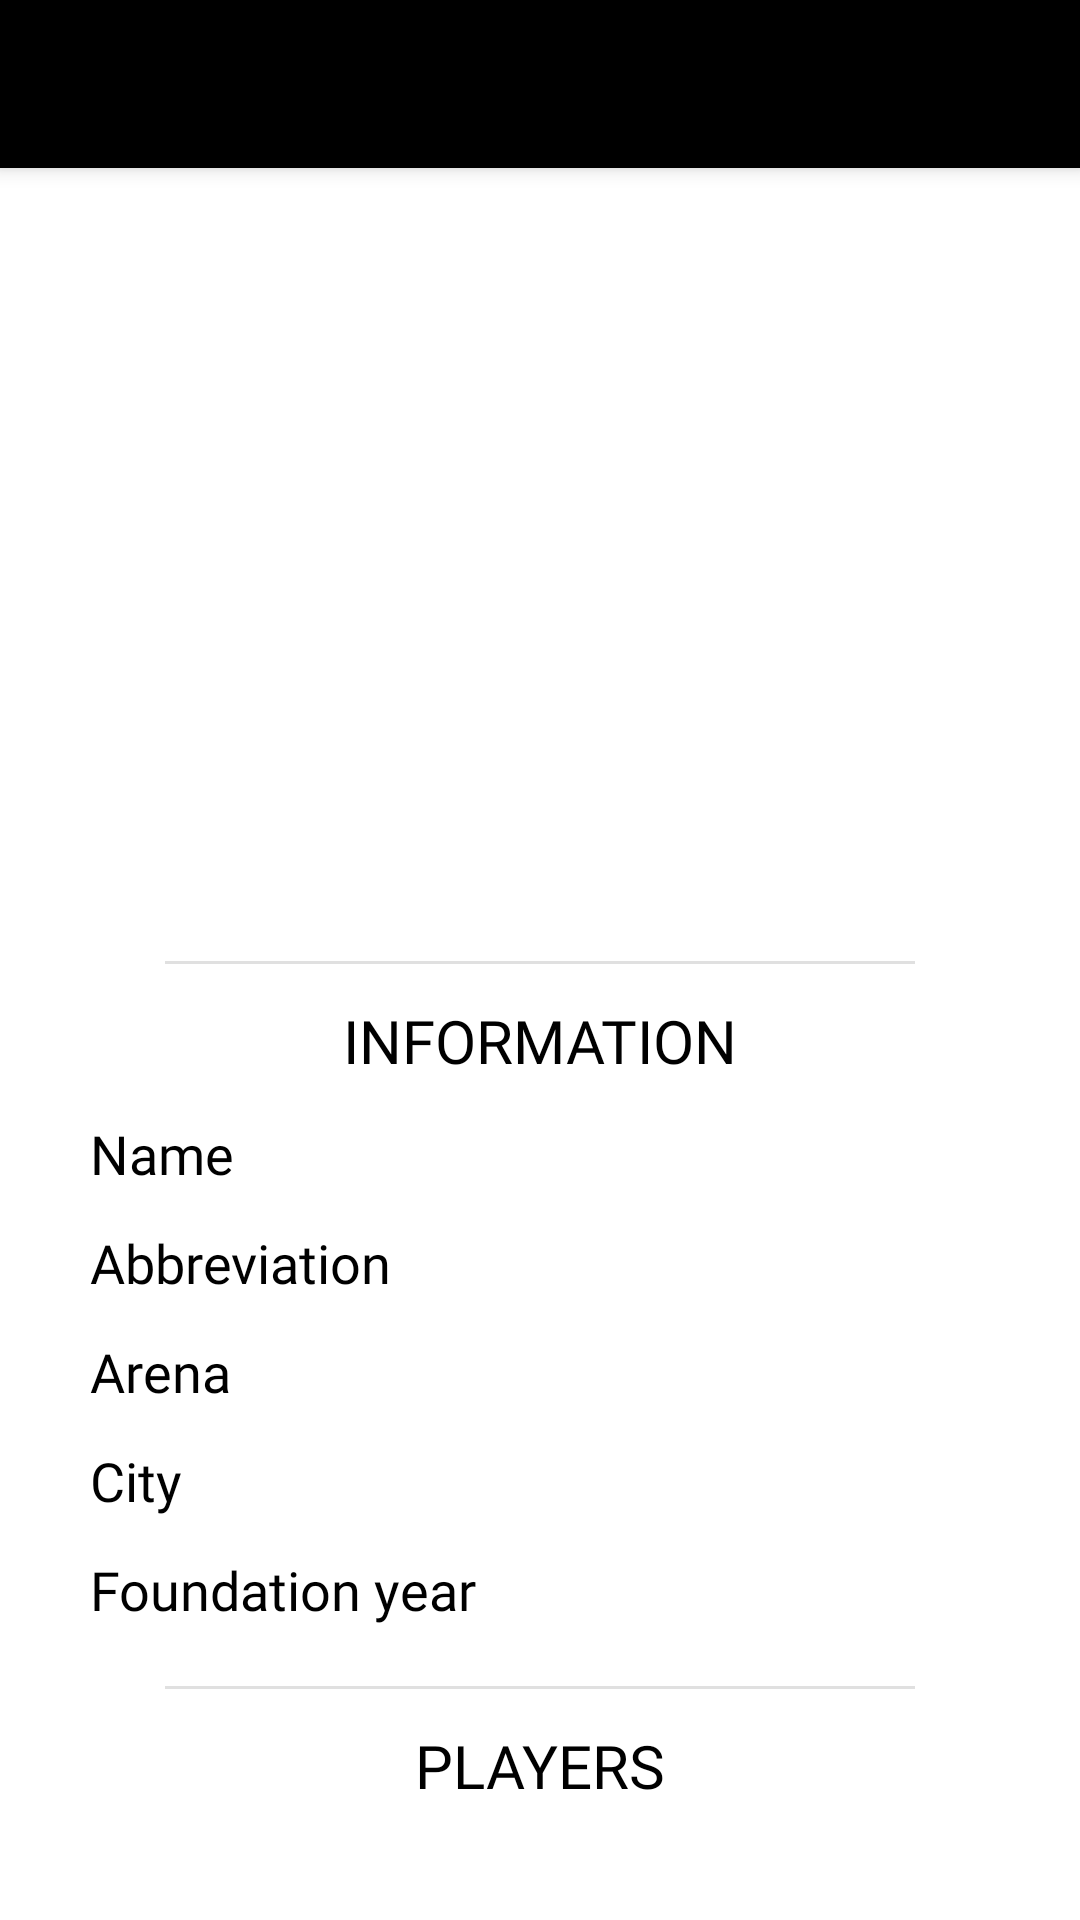

This screen was rendered from an Android layout file. Write that file and the resources it references.
<!-- AndroidManifest.xml: application theme Theme.Nhlapp -->
<!-- res/layout/fragment_team_detail.xml -->
<?xml version="1.0" encoding="utf-8"?>
<androidx.coordinatorlayout.widget.CoordinatorLayout xmlns:android="http://schemas.android.com/apk/res/android"
    xmlns:app="http://schemas.android.com/apk/res-auto"
    xmlns:tools="http://schemas.android.com/tools"
    android:layout_width="match_parent"
    android:layout_height="match_parent">

    <com.google.android.material.appbar.AppBarLayout
        android:id="@+id/layout_appbar"
        android:layout_width="match_parent"
        android:layout_height="wrap_content">

        <include
            android:id="@+id/layout_toolbar"
            layout="@layout/view_section_toolbar"
            app:navigationIcon="@drawable/ic_back" />

    </com.google.android.material.appbar.AppBarLayout>

    <androidx.core.widget.NestedScrollView
        android:id="@+id/scroll"
        android:layout_width="match_parent"
        android:layout_height="match_parent"
        app:layout_behavior="@string/appbar_scrolling_view_behavior">

        <androidx.constraintlayout.widget.ConstraintLayout
            android:layout_width="match_parent"
            android:layout_height="wrap_content"
            android:layout_marginStart="30dp"
            android:layout_marginTop="12dp"
            android:layout_marginEnd="30dp">

            <com.google.android.material.textview.MaterialTextView
                android:id="@+id/team_title"
                style="@style/FragmentTopText"
                android:layout_width="wrap_content"
                android:layout_height="wrap_content"
                tools:text="New Jersey Devils"
                app:layout_constraintEnd_toEndOf="parent"
                app:layout_constraintStart_toStartOf="parent"
                app:layout_constraintTop_toTopOf="parent" />

            <ImageView
                android:id="@+id/team_logo"
                android:layout_width="215dp"
                android:layout_height="215dp"
                app:layout_constraintEnd_toEndOf="parent"
                app:layout_constraintStart_toStartOf="parent"
                app:layout_constraintTop_toBottomOf="@id/team_title" />

            <com.google.android.material.divider.MaterialDivider
                android:id="@+id/first_divider"
                android:layout_width="250dp"
                android:layout_height="wrap_content"
                app:layout_constraintEnd_toEndOf="parent"
                app:layout_constraintStart_toStartOf="parent"
                app:layout_constraintTop_toBottomOf="@id/team_logo" />

            <com.google.android.material.textview.MaterialTextView
                android:id="@+id/info_title"
                android:layout_width="wrap_content"
                android:layout_height="wrap_content"
                android:layout_marginTop="12dp"
                android:fontFamily="@font/overpass_mono_bold"
                android:text="INFORMATION"
                android:textColor="@color/black"
                android:textSize="20dp"
                app:layout_constraintEnd_toEndOf="parent"
                app:layout_constraintStart_toStartOf="parent"
                app:layout_constraintTop_toBottomOf="@id/first_divider" />

            <com.google.android.material.textview.MaterialTextView
                android:id="@+id/team_name_title"
                android:layout_width="wrap_content"
                android:layout_height="wrap_content"
                android:layout_marginTop="12dp"
                android:fontFamily="@font/overpass_mono_bold"
                android:text="Name"
                android:textAlignment="textStart"
                android:textColor="@color/black"
                android:textSize="18dp"
                app:layout_constraintStart_toStartOf="parent"
                app:layout_constraintTop_toBottomOf="@id/info_title" />

            <com.google.android.material.textview.MaterialTextView
                android:id="@+id/team_name"
                android:layout_width="wrap_content"
                android:layout_height="wrap_content"
                android:layout_marginTop="12dp"
                android:fontFamily="@font/overpass_mono_light"
                tools:text="New Jersey Devils"
                android:textAlignment="textEnd"
                android:textColor="@color/black"
                android:textSize="18dp"
                app:layout_constraintEnd_toEndOf="parent"
                app:layout_constraintTop_toBottomOf="@id/info_title" />

            <com.google.android.material.textview.MaterialTextView
                android:id="@+id/team_abbreviation_title"
                android:layout_width="wrap_content"
                android:layout_height="wrap_content"
                android:layout_marginTop="12dp"
                android:fontFamily="@font/overpass_mono_bold"
                android:text="Abbreviation"
                android:textAlignment="textStart"
                android:textColor="@color/black"
                android:textSize="18dp"
                app:layout_constraintStart_toStartOf="parent"
                app:layout_constraintTop_toBottomOf="@id/team_name" />

            <com.google.android.material.textview.MaterialTextView
                android:id="@+id/team_abbreviation"
                android:layout_width="wrap_content"
                android:layout_height="wrap_content"
                android:layout_marginTop="12dp"
                android:fontFamily="@font/overpass_mono_light"
                tools:text="NJD"
                android:textAlignment="textEnd"
                android:textColor="@color/black"
                android:textSize="18dp"
                app:layout_constraintEnd_toEndOf="parent"
                app:layout_constraintTop_toBottomOf="@id/team_name" />

            <com.google.android.material.textview.MaterialTextView
                android:id="@+id/team_arena_title"
                android:layout_width="wrap_content"
                android:layout_height="wrap_content"
                android:layout_marginTop="12dp"
                android:fontFamily="@font/overpass_mono_bold"
                android:text="Arena"
                android:textAlignment="textStart"
                android:textColor="@color/black"
                android:textSize="18dp"
                app:layout_constraintStart_toStartOf="parent"
                app:layout_constraintTop_toBottomOf="@id/team_abbreviation" />

            <com.google.android.material.textview.MaterialTextView
                android:id="@+id/team_arena"
                android:layout_width="200dp"
                android:layout_height="wrap_content"
                android:layout_marginTop="12dp"
                android:fontFamily="@font/overpass_mono_light"
                tools:text="Prudential Center"
                android:textAlignment="textEnd"
                android:textColor="@color/black"
                android:textSize="18dp"
                app:layout_constraintEnd_toEndOf="parent"
                app:layout_constraintTop_toBottomOf="@id/team_abbreviation" />

            <com.google.android.material.textview.MaterialTextView
                android:id="@+id/team_city_title"
                android:layout_width="wrap_content"
                android:layout_height="wrap_content"
                android:layout_marginTop="12dp"
                android:fontFamily="@font/overpass_mono_bold"
                android:text="City"
                android:textAlignment="textStart"
                android:textColor="@color/black"
                android:textSize="18dp"
                app:layout_constraintStart_toStartOf="parent"
                app:layout_constraintTop_toBottomOf="@id/team_arena" />

            <com.google.android.material.textview.MaterialTextView
                android:id="@+id/team_city"
                android:layout_width="wrap_content"
                android:layout_height="wrap_content"
                android:layout_marginTop="12dp"
                android:fontFamily="@font/overpass_mono_light"
                tools:text="Newark"
                android:textAlignment="textEnd"
                android:textColor="@color/black"
                android:textSize="18dp"
                app:layout_constraintEnd_toEndOf="parent"
                app:layout_constraintTop_toBottomOf="@id/team_arena" />

            <com.google.android.material.textview.MaterialTextView
                android:id="@+id/foundation_year_title"
                android:layout_width="wrap_content"
                android:layout_height="wrap_content"
                android:layout_marginTop="12dp"
                android:fontFamily="@font/overpass_mono_bold"
                android:text="Foundation year"
                android:textAlignment="textStart"
                android:textColor="@color/black"
                android:textSize="18dp"
                app:layout_constraintStart_toStartOf="parent"
                app:layout_constraintTop_toBottomOf="@id/team_city" />

            <com.google.android.material.textview.MaterialTextView
                android:id="@+id/foundation_year"
                android:layout_width="wrap_content"
                android:layout_height="wrap_content"
                android:layout_marginTop="12dp"
                android:fontFamily="@font/overpass_mono_light"
                tools:text="1974"
                android:textAlignment="textEnd"
                android:textColor="@color/black"
                android:textSize="18dp"
                app:layout_constraintEnd_toEndOf="parent"
                app:layout_constraintTop_toBottomOf="@id/team_city" />

            <com.google.android.material.divider.MaterialDivider
                android:id="@+id/second_divider"
                android:layout_width="250dp"
                android:layout_height="wrap_content"
                android:layout_marginTop="20dp"
                app:layout_constraintEnd_toEndOf="parent"
                app:layout_constraintStart_toStartOf="parent"
                app:layout_constraintTop_toBottomOf="@id/foundation_year_title" />

            <com.google.android.material.textview.MaterialTextView
                android:id="@+id/players_title"
                android:layout_width="wrap_content"
                android:layout_height="wrap_content"
                android:layout_marginTop="12dp"
                android:fontFamily="@font/overpass_mono_bold"
                android:text="PLAYERS"
                android:textColor="@color/black"
                android:textSize="20dp"
                app:layout_constraintEnd_toEndOf="parent"
                app:layout_constraintStart_toStartOf="parent"
                app:layout_constraintTop_toBottomOf="@id/second_divider" />

            <androidx.recyclerview.widget.RecyclerView
                android:id="@+id/list_players"
                android:layout_width="match_parent"
                android:layout_height="1000dp"
                android:clipToPadding="false"
                android:nestedScrollingEnabled="false"
                app:layout_constraintTop_toBottomOf="@id/players_title"
                tools:listitem="@layout/view_item_players" />

        </androidx.constraintlayout.widget.ConstraintLayout>

    </androidx.core.widget.NestedScrollView>

    <com.alonsogp.nhl_app.app.presentation.loading.LoadingView
        android:id="@+id/loading_view"
        android:layout_width="match_parent"
        android:layout_height="match_parent"
        android:visibility="gone" />

</androidx.coordinatorlayout.widget.CoordinatorLayout>
<!-- res/layout/view_section_toolbar.xml (included above) -->
<?xml version="1.0" encoding="utf-8"?>
<com.google.android.material.appbar.MaterialToolbar xmlns:android="http://schemas.android.com/apk/res/android"
    xmlns:app="http://schemas.android.com/apk/res-auto"
    android:id="@+id/section_toolbar"
    style="@style/SectionToolbar"
    android:layout_width="match_parent"
    android:layout_height="wrap_content"
    android:elevation="0dp" />
<!-- res/layout/view_item_players.xml (included above) -->
<?xml version="1.0" encoding="utf-8"?>
<androidx.constraintlayout.widget.ConstraintLayout xmlns:android="http://schemas.android.com/apk/res/android"
    xmlns:app="http://schemas.android.com/apk/res-auto"
    xmlns:tools="http://schemas.android.com/tools"
    android:layout_width="match_parent"
    android:layout_height="110dp"
    app:layout_constraintStart_toStartOf="parent"
    app:layout_constraintEnd_toEndOf="parent">

    <ImageView
        android:id="@+id/player_image"
        android:layout_width="75dp"
        android:layout_height="75dp"
        android:layout_marginTop="10dp"
        app:layout_constraintStart_toStartOf="parent"
        app:layout_constraintTop_toTopOf="parent"/>

    <com.google.android.material.textview.MaterialTextView
        android:id="@+id/player_name"
        android:layout_width="170dp"
        android:layout_height="45dp"
        android:textColor="@color/black"
        android:layout_marginStart="20dp"
        android:fontFamily="@font/overpass_mono_bold"
        tools:text="Jonathan Bernier"
        android:layout_marginTop="7dp"
        android:textSize="16dp"
        app:layout_constraintStart_toEndOf="@id/player_image"
        app:layout_constraintTop_toTopOf="parent" />

    <com.google.android.material.textview.MaterialTextView
        android:id="@+id/player_position"
        android:layout_width="wrap_content"
        android:layout_height="wrap_content"
        android:textColor="@color/black"
        android:layout_marginStart="20dp"
        android:fontFamily="@font/overpass_mono_light"
        tools:text="Goalie"
        android:textSize="16dp"
        android:layout_marginBottom="2dp"
        app:layout_constraintStart_toEndOf="@id/player_image"
        app:layout_constraintBottom_toBottomOf="@id/player_image" />

    <com.google.android.material.textview.MaterialTextView
        android:id="@+id/player_number"
        android:layout_width="wrap_content"
        android:layout_height="wrap_content"
        android:textColor="@color/black"
        android:layout_marginStart="20dp"
        android:fontFamily="@font/overpass_mono_bold"
        tools:text="45"
        android:textSize="20dp"
        app:layout_constraintEnd_toEndOf="parent"
        app:layout_constraintBottom_toBottomOf="@id/player_image" />

</androidx.constraintlayout.widget.ConstraintLayout>
<!-- resources referenced by this layout -->
<resources>
  <color name="black">#FF000000</color>
  <!-- drawable ic_back (drawable) -->
  <vector xmlns:android="http://schemas.android.com/apk/res/android"
      android:width="48dp"
      android:height="48dp"
      android:tint="@color/white"
      android:viewportWidth="960"
      android:viewportHeight="960">
      <path
          android:fillColor="#FF000000"
          android:pathData="M480,800 L160,480l320,-320 42,42 -248,248h526v60L274,510l248,248 -42,42Z" />
  </vector>
  <style name="FragmentTopText">
          <item name="android:layout_width">310dp</item>
          <item name="android:layout_height">44dp</item>
          <item name="android:fontFamily">sans-serif</item>
          <item name="android:textStyle">bold</item>
          <item name="android:textSize">28sp</item>
          <item name="android:lineSpacingExtra">35sp</item>
          <item name="android:layout_alignParentTop">true</item>
          <item name="android:layout_centerHorizontal">true</item>
          <item name="android:textAlignment">center</item>
          <item name="android:textColor">@color/black</item>
      </style>
  <style name="SectionToolbar" parent="AppToolbar">
          <item name="titleCentered">true</item>
      </style>
  <style name="Theme.Nhlapp" parent="Theme.MaterialComponents.DayNight.DarkActionBar">
          
          <item name="colorPrimary">@color/purple_500</item>
          <item name="colorPrimaryVariant">@color/purple_700</item>
          <item name="colorOnPrimary">@color/white</item>
          
          <item name="colorSecondary">@color/teal_200</item>
          <item name="colorSecondaryVariant">@color/teal_700</item>
          <item name="colorOnSecondary">@color/black</item>
          
          <item name="android:statusBarColor">?attr/colorPrimaryVariant</item>
          
      </style>
  <color name="white">#FFFFFFFF</color>
  <style name="AppToolbar" parent="Widget.Material3.Toolbar">
          <item name="android:background">@color/black</item>
          <item name="titleTextColor">@color/white</item>
          <item name="navigationIconTint">@color/white</item>
          <item name="titleTextAppearance">@style/Toolbar.TitleText</item>
      </style>
  <color name="purple_500">#FF6200EE</color>
  <color name="purple_700">#FF3700B3</color>
  <color name="teal_200">#FF03DAC5</color>
  <color name="teal_700">#FF018786</color>
  <style name="Toolbar.TitleText" parent="TextAppearance.Widget.AppCompat.Toolbar.Title">
          <item name="android:textSize">23sp</item>
          <item name="fontFamily">@font/overpass_mono_bold</item>
      </style>
</resources>
